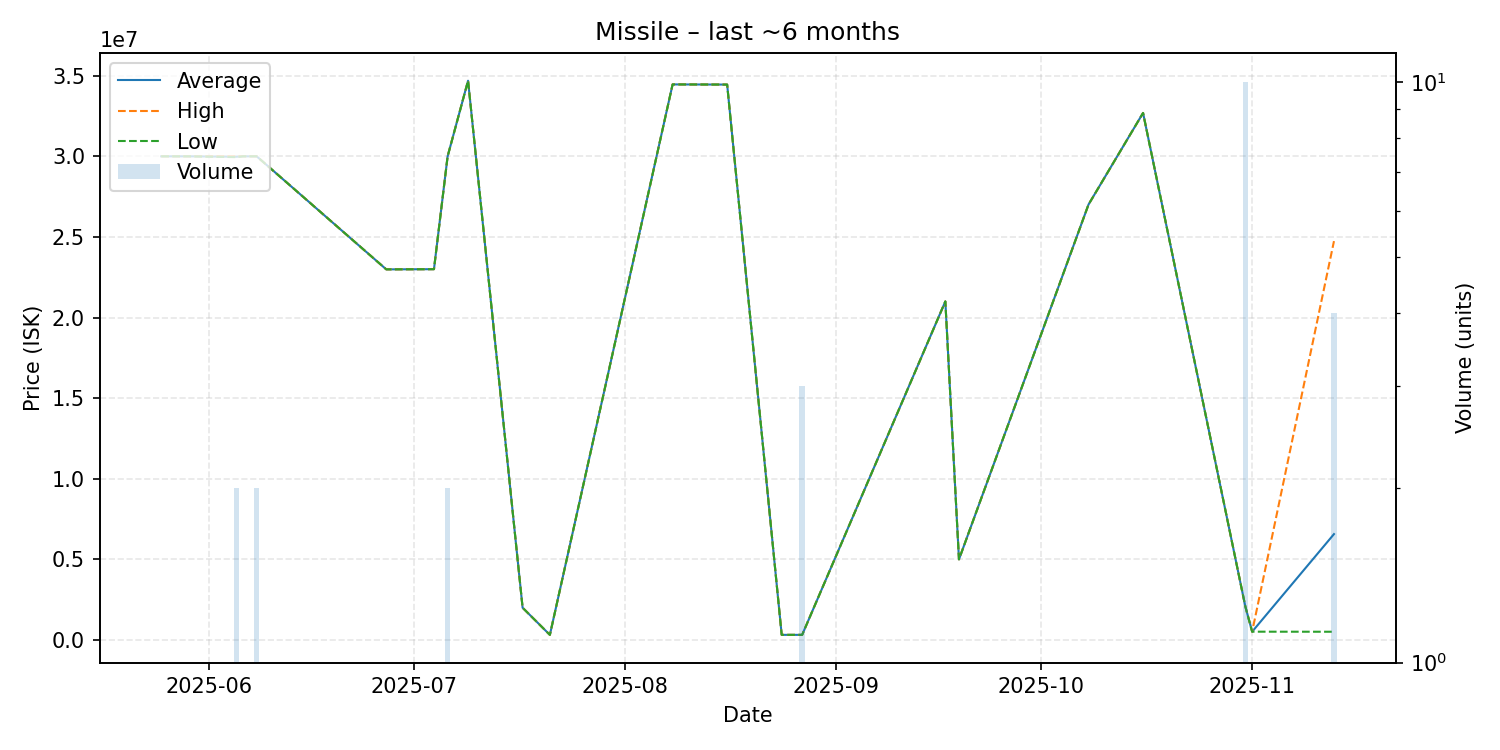

Source data for this figure (header and first rows):
date, average, highest, lowest, order_count, volume
2025-05-25, 30000000, 30000000, 30000000, 1, 1
2025-05-29, 30000000, 30000000, 30000000, 1, 1
2025-06-05, 29975000, 30000000, 29950000, 2, 2
2025-06-06, 30000000, 30000000, 30000000, 1, 1
2025-06-08, 30000000, 30000000, 30000000, 2, 2
2025-06-27, 22990000, 22990000, 22990000, 1, 1
2025-06-28, 22990000, 22990000, 22990000, 1, 1
2025-07-04, 23000000, 23000000, 23000000, 1, 1
2025-07-06, 29995000, 30000000, 29990000, 2, 2
2025-07-09, 34690000, 34690000, 34690000, 1, 1
2025-07-17, 2000000, 2000000, 2000000, 1, 1
2025-07-21, 316900, 316900, 316900, 1, 1
2025-08-08, 34460000, 34460000, 34460000, 1, 1
2025-08-16, 34450000, 34450000, 34450000, 1, 1
2025-08-24, 318000, 318000, 318000, 1, 1
2025-08-27, 317967, 318000, 317900, 2, 3
2025-09-17, 21000000, 21000000, 21000000, 1, 1
2025-09-19, 5000000, 5000000, 5000000, 1, 1
2025-10-08, 27010000, 27010000, 27010000, 1, 1
2025-10-16, 32690000, 32690000, 32690000, 1, 1
2025-10-31, 2078000, 2078000, 2078000, 1, 10
2025-11-01, 515000, 515000, 515000, 1, 1
2025-11-13, 6568325, 24740000, 511100, 2, 4
